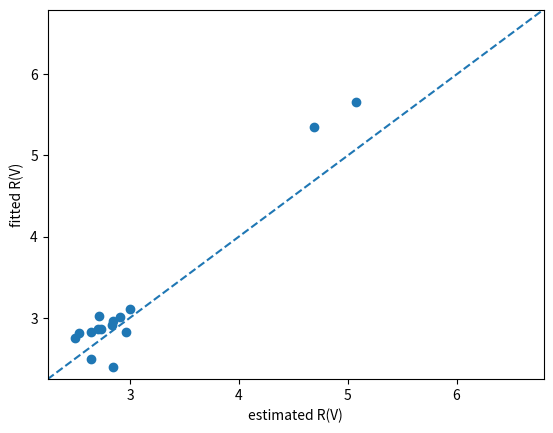

Python code for this plot:
import numpy as np
import matplotlib.pyplot as plt


if __name__ == "__main__":
    fit_RV = [2.389, 2.492, 2.749, 2.814, 2.824, 2.828, 2.855, 2.855, 2.904, 2.962, 3.003, 3.023, 3.107, 5.662, 5.346]
    est_RV = [3.496, 3.248, 3.063, 3.114, 3.644, 3.248, 3.358, 3.323, 3.484, 3.491, 3.571, 3.342, 3.683, 6.241, 5.767]
    mean_diff = np.mean(abs(np.array(fit_RV) - np.array(est_RV))/np.array(fit_RV))
    est_RV = (1.-mean_diff)*np.array(est_RV)
    
    x = [2.24, 2.5, 3.0, 3.5, 4.0, 4.5, 5.0, 5.5, 6.0, 6.5, 6.8]
    y = [2.24, 2.5, 3.0, 3.5, 4.0, 4.5, 5.0, 5.5, 6.0, 6.5, 6.8]
    plt.plot(x,y, '--')
    plt.scatter(est_RV, fit_RV)
    plt.xlim(2.24,6.8)
    plt.ylim(2.24,6.8)
    plt.ylabel('fitted R(V)')
    plt.xlabel('estimated R(V)')
    plt.show()
